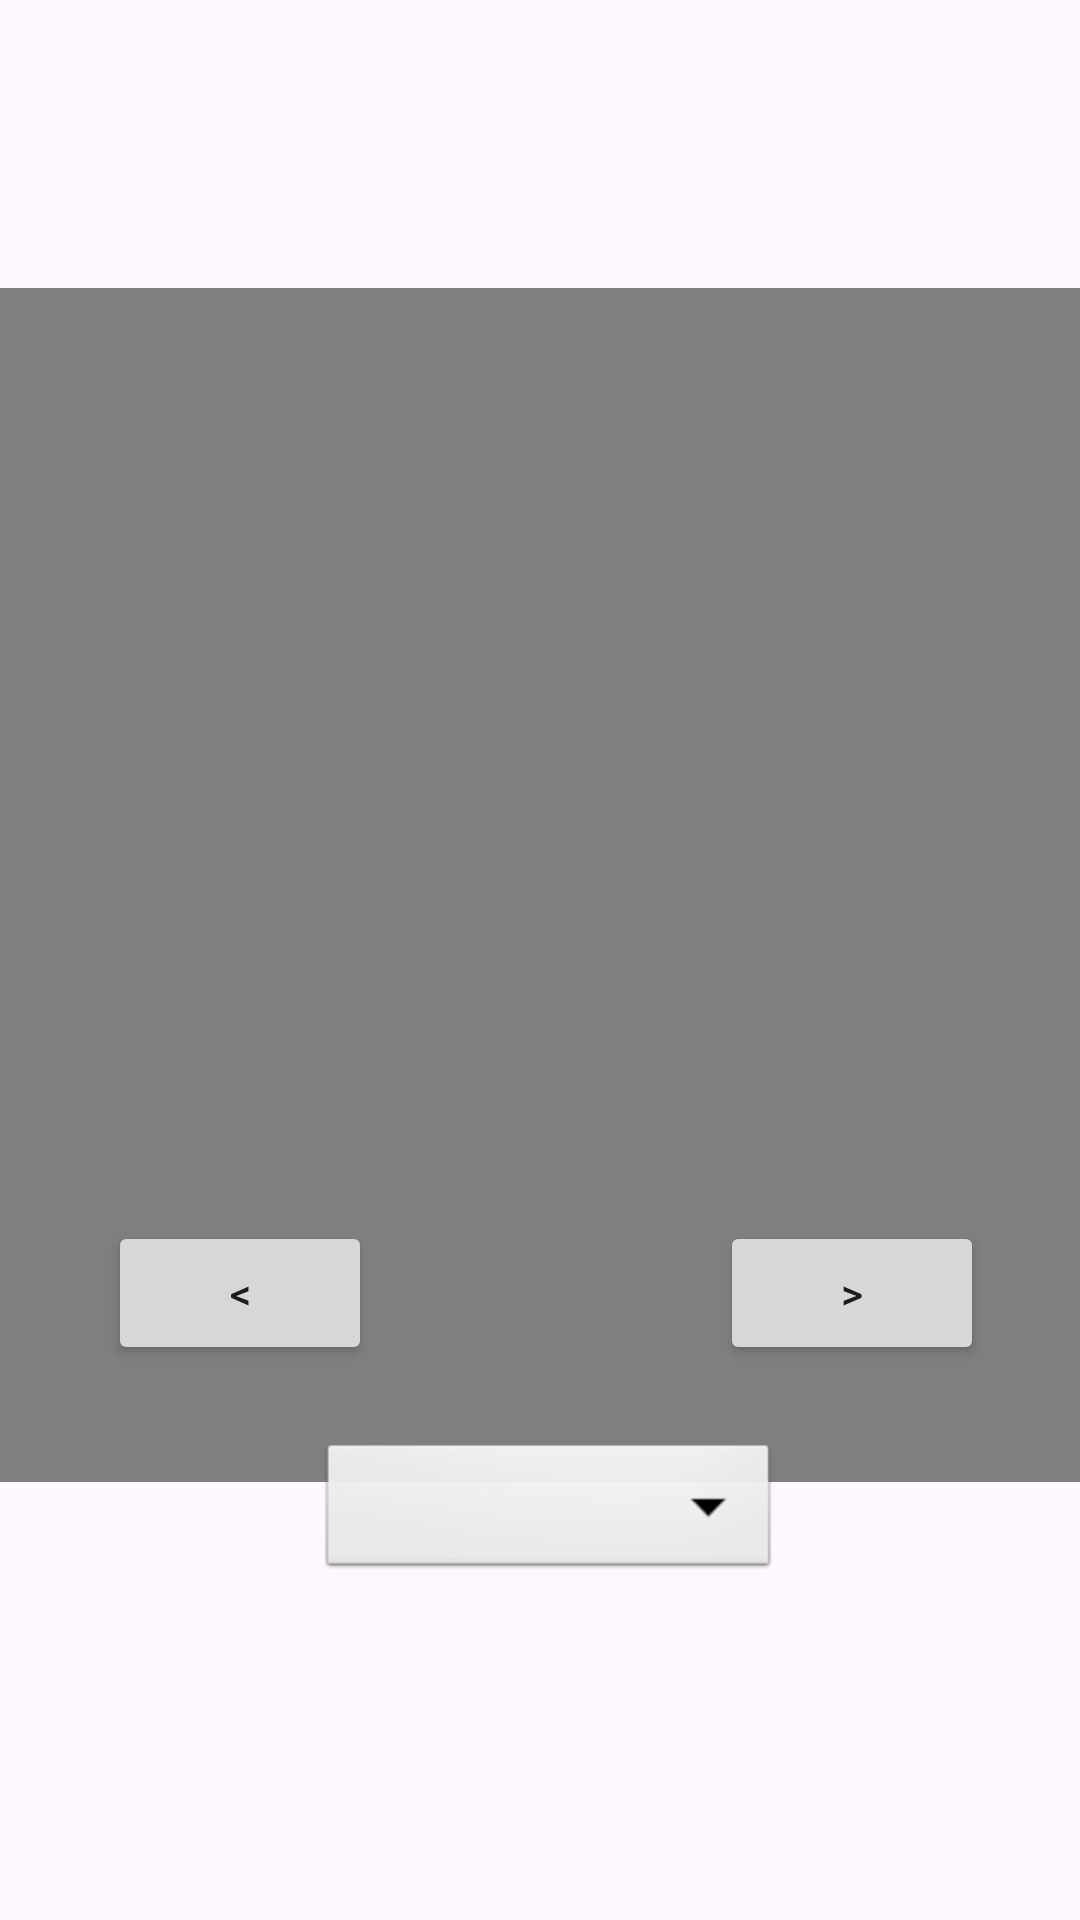

Layout XML and referenced resources for this Android screen:
<!-- AndroidManifest.xml: application theme Theme.JavaPro -->
<!-- res/layout/activity_slide_viewer.xml -->
<?xml version="1.0" encoding="utf-8"?>
<RelativeLayout xmlns:android="http://schemas.android.com/apk/res/android"
    xmlns:tools="http://schemas.android.com/tools"
    android:layout_width="match_parent"
    android:layout_height="match_parent"
    tools:context=".MenuActivity">

    <Spinner
        android:id="@+id/spinner1"
        android:layout_width="127dp"
        android:layout_height="wrap_content"
        android:layout_alignParentBottom="true"
        android:layout_marginStart="27dp"
        android:layout_marginEnd="13dp"
        android:layout_marginBottom="184dp"
        android:layout_toStartOf="@+id/btn_right"
        android:layout_toEndOf="@+id/btn_left"
        android:background="@android:drawable/btn_dropdown"
        android:spinnerMode="dropdown" />

    <ImageView
        android:id="@+id/iv_display"
        android:layout_width="370dp"
        android:layout_height="398dp"
        android:layout_alignParentTop="true"
        android:layout_centerHorizontal="true"
        android:layout_marginTop="96dp" />

    <VideoView
        android:id="@+id/videoView"
        android:layout_width="360dp"
        android:layout_height="398dp"
        android:layout_alignParentTop="true"
        android:layout_centerHorizontal="true"
        android:layout_marginTop="96dp" />

    <Button
        android:id="@+id/btn_right"
        android:layout_width="wrap_content"
        android:layout_height="wrap_content"
        android:layout_alignTop="@+id/btn_left"
        android:layout_alignParentEnd="true"
        android:layout_marginTop="0dp"
        android:layout_marginEnd="32dp"
        android:text="&gt;" />

    <Button
        android:id="@+id/btn_left"
        android:layout_width="wrap_content"
        android:layout_height="wrap_content"
        android:layout_alignParentStart="true"
        android:layout_alignParentBottom="true"
        android:layout_marginStart="36dp"
        android:layout_marginBottom="185dp"
        android:text="&lt;" />

    <Button
        android:id="@+id/Button01"
        android:layout_width="wrap_content"
        android:layout_height="wrap_content"
        android:layout_alignParentStart="true"
        android:layout_alignParentTop="true"
        android:layout_alignParentBottom="true"
        android:layout_marginStart="162dp"
        android:layout_marginTop="642dp"
        android:layout_marginBottom="41dp"
        android:onClick="onClick"
        android:text="Powrót" />

    <Spinner
        android:id="@+id/spinner"
        android:layout_width="205dp"
        android:layout_height="wrap_content"
        android:layout_alignParentStart="true"
        android:layout_alignParentEnd="true"
        android:layout_alignParentBottom="true"
        android:layout_marginStart="106dp"
        android:layout_marginEnd="100dp"
        android:layout_marginBottom="112dp"
        android:background="@android:drawable/btn_dropdown"
        android:spinnerMode="dropdown" />

</RelativeLayout>
<!-- resources referenced by this layout -->
<resources>
  <style name="Theme.JavaPro" parent="Base.Theme.JavaPro" />
  <style name="Base.Theme.JavaPro" parent="Theme.Material3.DayNight.NoActionBar">
          
          
      </style>
</resources>
